Run: headless pygame with SDL's dummy video driver; simulated clock (each Clock.tick advances the game by its frame time, no real sleeping); random seed 0; keys injected as events and as key.get_pressed() state; no mouse input.
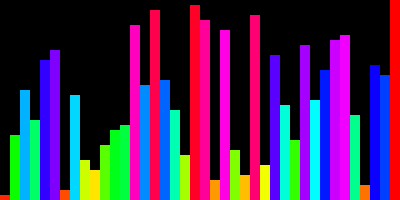
Frame 1 of 4 · flips 1–60 · no input
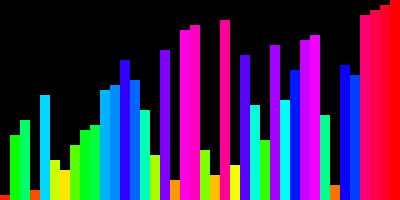
Frame 2 of 4 · flips 61–180 · tapped SPACE, RETURN · held RIGHT (→), D
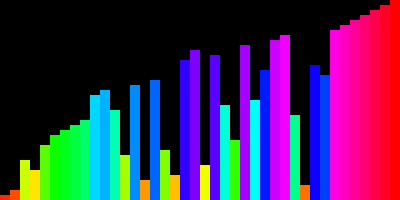
Frame 3 of 4 · flips 181–300 · held DOWN (↓), S
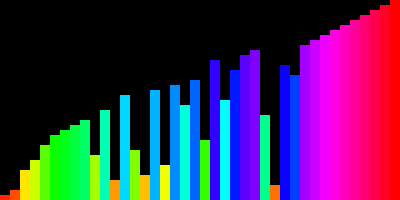
Frame 4 of 4 · flips 301–420 · held LEFT (←), A, UP (↑), W

The pygame program that drew these frames:

# I want to make a visualized bubble sort in pygame, the sort works but the visualization doesn't
# https://stackoverflow.com/questions/58039583/i-want-to-make-a-visualized-bubble-sort-in-pygame-the-sort-works-but-the-visual/58039872#58039872
#
# GitHub - PyGameExamplesAndAnswers - Math and Vector - Sort
# https://github.com/Rabbid76/PyGameExamplesAndAnswers/blob/master/documentation/pygame/pygame_math_vector_and_reflection.md

import pygame
import random

pygame.init()

window = pygame.display.set_mode((400, 200))
clock = pygame.time.Clock()

max_number = window.get_width() // 10
numbers_to_order = list(range(1, max_number+1))
random.shuffle(numbers_to_order)

# start control variables
i, j = 0, 0

run = True
while run:
    clock.tick(50)
    for event in pygame.event.get():
        if event.type == pygame.QUIT:
            run = False

    window.fill('black')
    bar_width = window.get_width() // len(numbers_to_order)
    scale_height = window.get_height() // len(numbers_to_order)
    for k, n in enumerate(numbers_to_order):
        rect = (k * bar_width, window.get_height() - n * scale_height, bar_width, n * scale_height)
        color = pygame.Color(255, 255, 255)
        color.hsla = (int(360 * n / max_number), 100, 50, 100)
        pygame.draw.rect(window, color, rect)
    pygame.display.flip()
    
    # sort (1 step)
    try:
        if numbers_to_order[j] > numbers_to_order[j+1]:
            x = numbers_to_order[j]
            numbers_to_order[j] = numbers_to_order[j+1]
            numbers_to_order[j+1] = x
    except(IndexError):
        pass

    # increment control variables
    if j < len(numbers_to_order)-1:
        j += 1
    elif i < len(numbers_to_order)-1:
        i += 1
        j = 0

pygame.quit()
exit()
